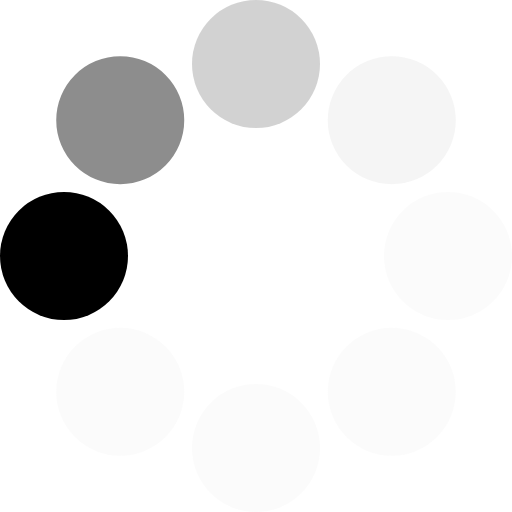
t = 0.00 s
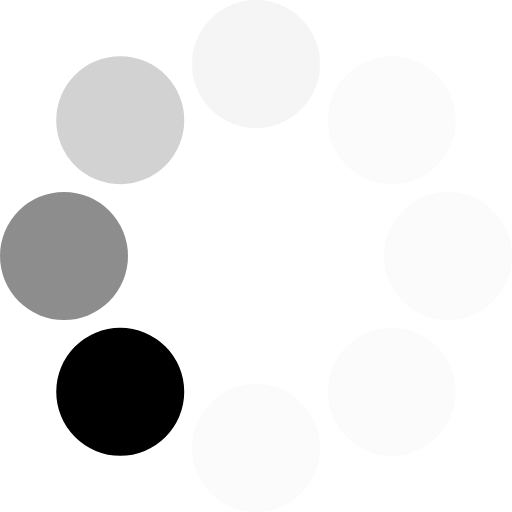
t = 0.17 s
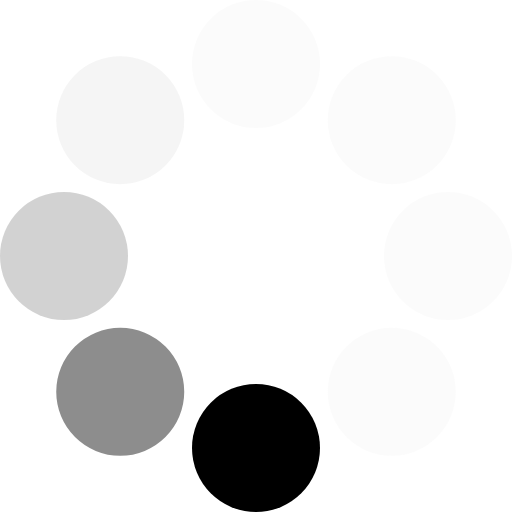
t = 0.31 s
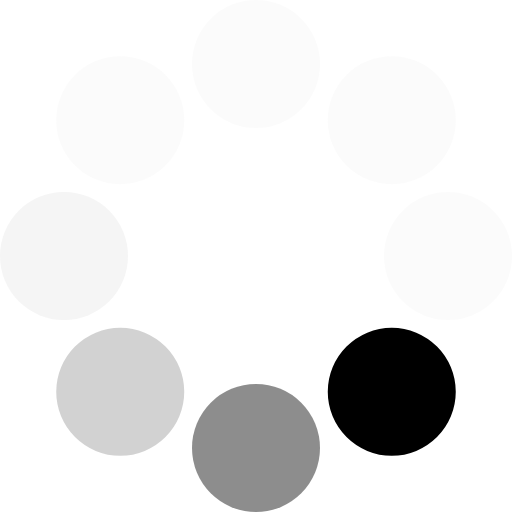
t = 0.48 s
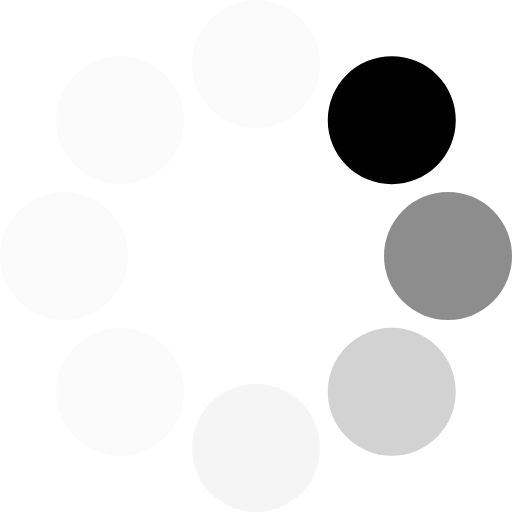
t = 0.65 s
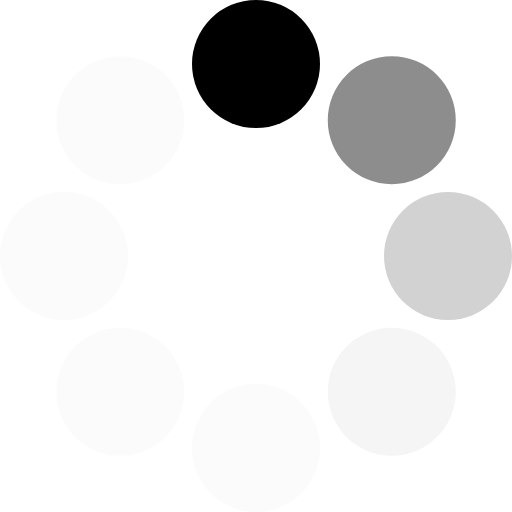
t = 0.79 s

The animated SVG that drew these frames (rendered in a browser with its animation timeline set to each time). Animation: 1 SMIL element (animateTransform=1); one cycle of 0.96 s, repeats indefinitely.

<?xml version="1.0" encoding="UTF-8" standalone="no"?><svg xmlns:svg="http://www.w3.org/2000/svg" xmlns="http://www.w3.org/2000/svg" xmlns:xlink="http://www.w3.org/1999/xlink" version="1.0" width="160px" height="160px" viewBox="0 0 128 128" xml:space="preserve"><g><circle cx="16" cy="64" r="16" fill="#000000" fill-opacity="1"/><circle cx="16" cy="64" r="16" fill="#555555" fill-opacity="0.67" transform="rotate(45,64,64)"/><circle cx="16" cy="64" r="16" fill="#949494" fill-opacity="0.42" transform="rotate(90,64,64)"/><circle cx="16" cy="64" r="16" fill="#cccccc" fill-opacity="0.2" transform="rotate(135,64,64)"/><circle cx="16" cy="64" r="16" fill="#e1e1e1" fill-opacity="0.12" transform="rotate(180,64,64)"/><circle cx="16" cy="64" r="16" fill="#e1e1e1" fill-opacity="0.12" transform="rotate(225,64,64)"/><circle cx="16" cy="64" r="16" fill="#e1e1e1" fill-opacity="0.12" transform="rotate(270,64,64)"/><circle cx="16" cy="64" r="16" fill="#e1e1e1" fill-opacity="0.12" transform="rotate(315,64,64)"/><animateTransform attributeName="transform" type="rotate" values="0 64 64;315 64 64;270 64 64;225 64 64;180 64 64;135 64 64;90 64 64;45 64 64" calcMode="discrete" dur="960ms" repeatCount="indefinite"></animateTransform></g></svg>